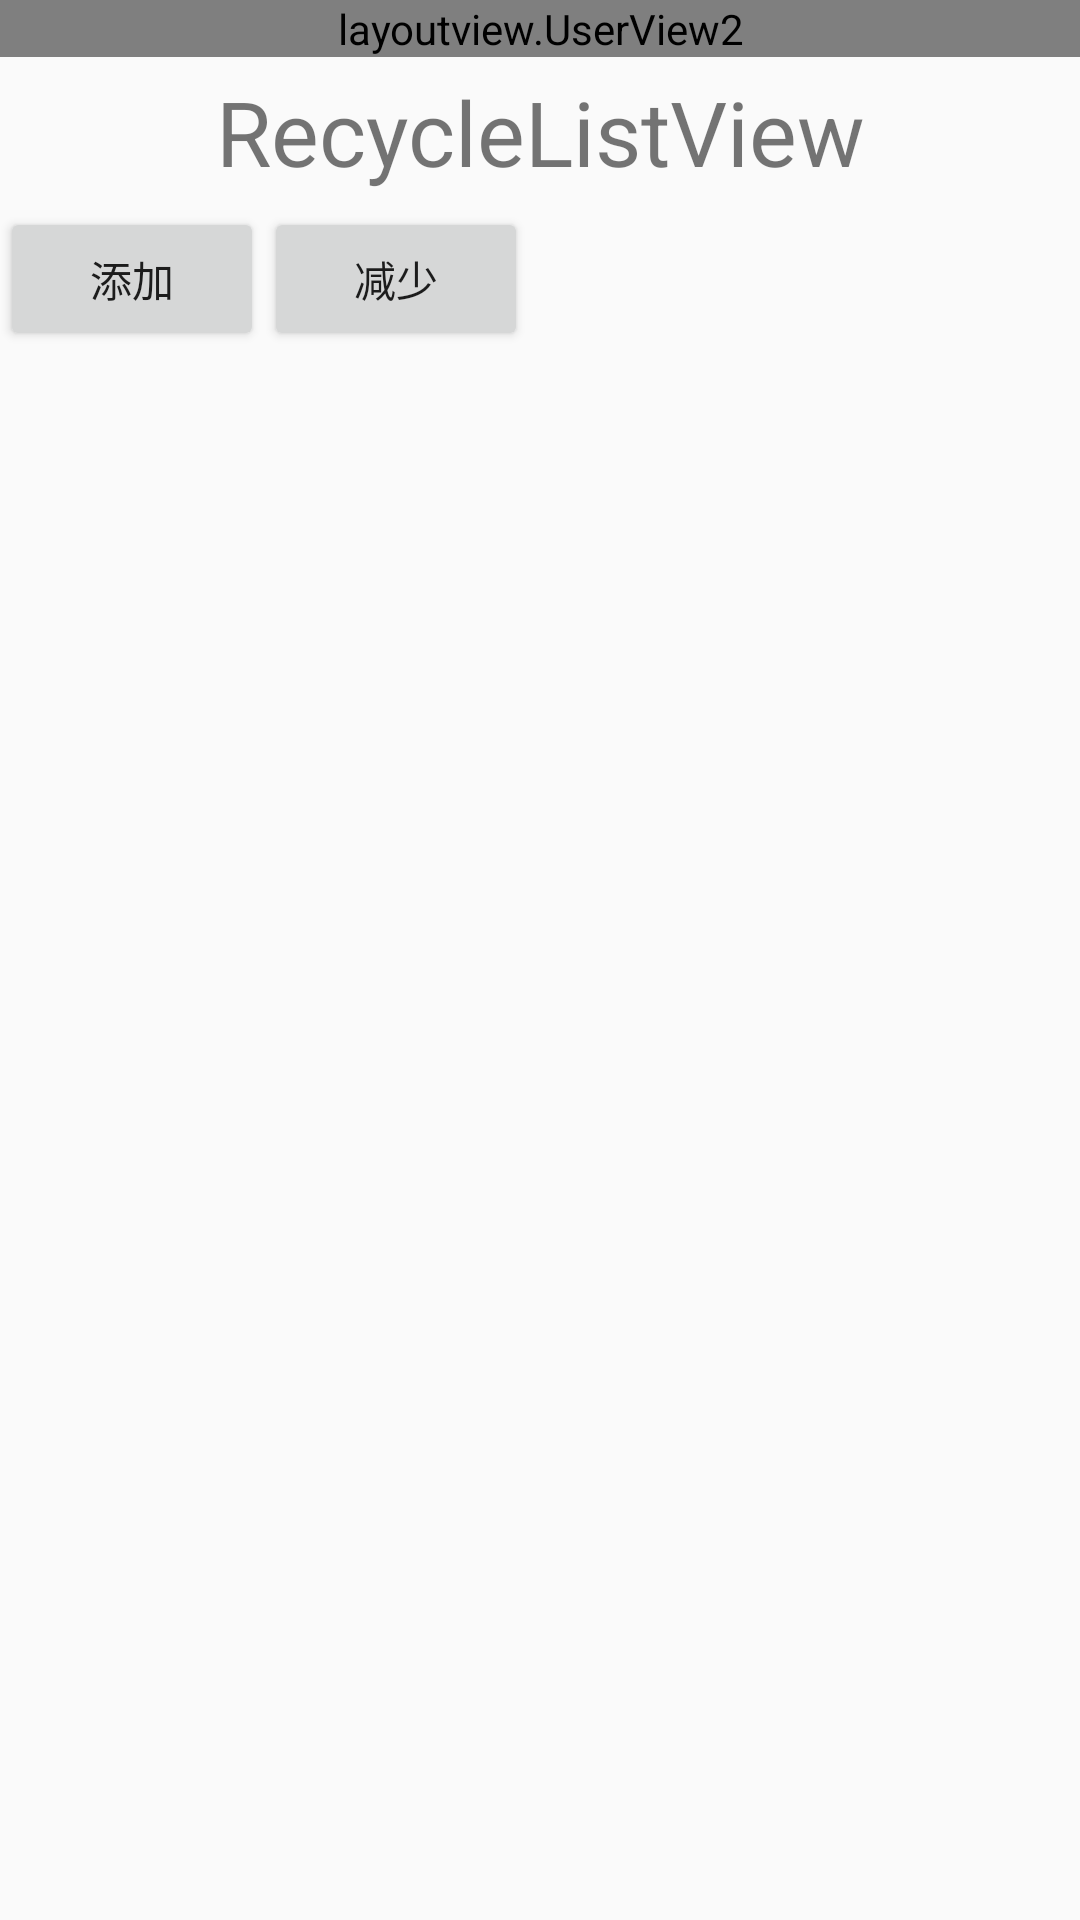

Here is an Android app screen rendered from its layout file. Give the layout XML and the strings, colors and styles it references.
<!-- AndroidManifest.xml: application theme AppTheme -->
<!-- res/layout/activity_recycler__view.xml -->
<?xml version="1.0" encoding="utf-8"?>
<LinearLayout xmlns:android="http://schemas.android.com/apk/res/android"
    xmlns:app="http://schemas.android.com/apk/res-auto"
    xmlns:tools="http://schemas.android.com/tools"
    android:layout_width="match_parent"
    android:layout_height="match_parent"
    android:orientation="vertical">
    <layoutview.UserView2
        android:layout_width="match_parent"
        android:layout_height="wrap_content"/>
    <TextView
        android:layout_width="match_parent"
        android:layout_height="50dp"
        android:textSize="30dp"
        android:text="RecycleListView"
        android:gravity="center"/>
    <LinearLayout
        android:layout_width="match_parent"
        android:layout_height="wrap_content"
        android:orientation="horizontal">
        <Button
            android:layout_width="wrap_content"
            android:layout_height="wrap_content"
            android:id="@+id/add_recycler"
            android:text="添加"/>
        <Button
            android:layout_width="wrap_content"
            android:layout_height="wrap_content"
            android:id="@+id/remove_recycler"
            android:text="减少"/>
    </LinearLayout>
    <androidx.recyclerview.widget.RecyclerView
        android:layout_width="match_parent"
        android:layout_height="match_parent"
        android:id="@+id/recycler_view"/>



</LinearLayout>
<!-- resources referenced by this layout -->
<resources>
  <style name="AppTheme" parent="Theme.AppCompat.Light.NoActionBar">
          
          <item name="colorPrimary">@color/colorPrimary</item>
          <item name="colorPrimaryDark">@color/colorPrimaryDark</item>
          <item name="colorAccent">@color/colorAccent</item>
      </style>
  <!-- not gathered from this repository: default colours our renderer supplied (Android Studio template values) -->
  <color name="colorPrimary">#FF6200EE</color>
  <color name="colorPrimaryDark">#FF3700B3</color>
  <color name="colorAccent">#FF03DAC5</color>
</resources>
